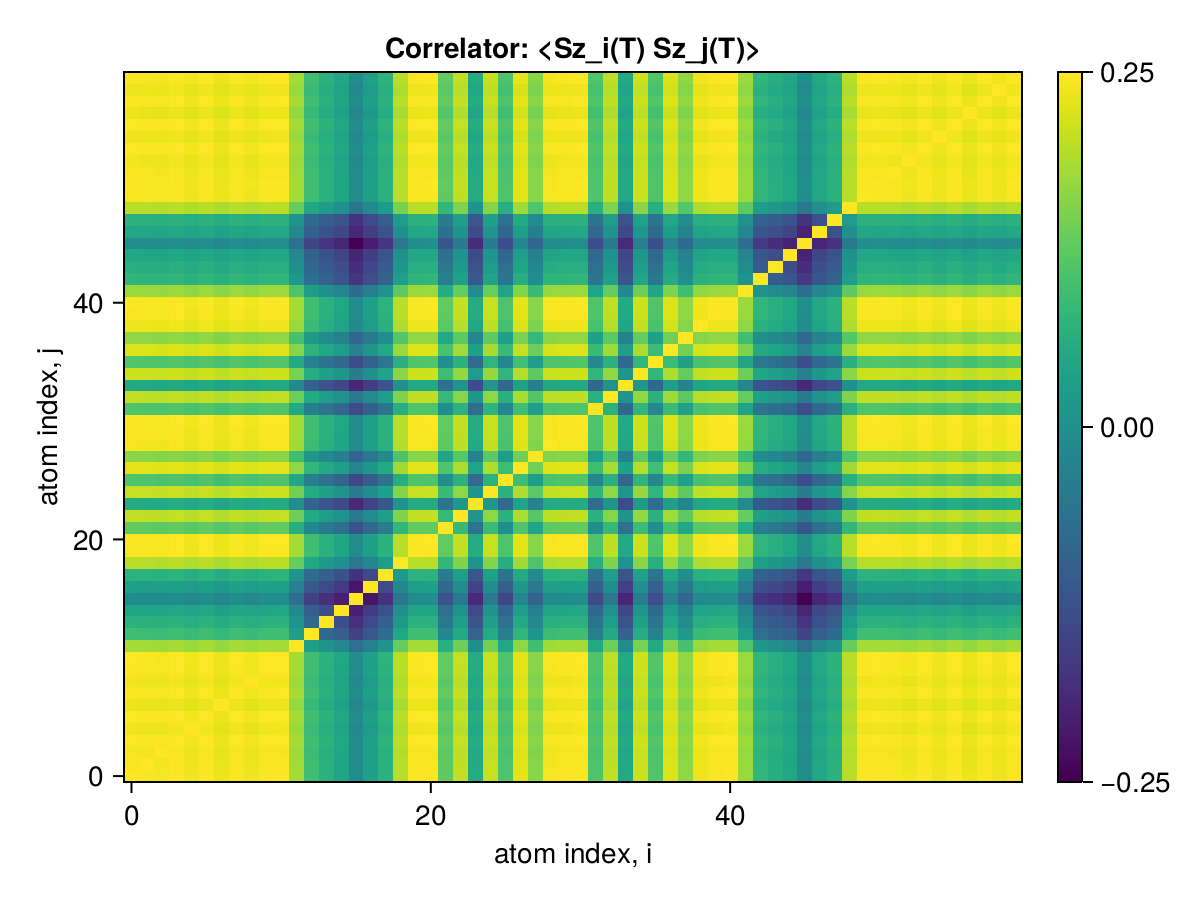

The data file committed next to this chart (first rows):
x1, x2, x3, x4, x5, x6, x7, x8, x9, x10, x11, x12, x13, x14, x15, x16, x17, x18, x19, x20, x21, x22, x23, x24
0.25, 0.2499, 0.2498, 0.2499, 0.2497, 0.2499, 0.2495, 0.2499, 0.2497, 0.2499, 0.2499, 0.2477, 0.2448, 0.2439, 0.2431, 0.2412, 0.2426, 0.2439, 0.2482, 0.2499, 0.2499, 0.2459, 0.2484, 0.2434
0.2499, 0.25, 0.2497, 0.2499, 0.2496, 0.2499, 0.2495, 0.2499, 0.2496, 0.2499, 0.2499, 0.2477, 0.2447, 0.2438, 0.243, 0.2412, 0.2426, 0.2439, 0.2482, 0.2498, 0.2499, 0.2458, 0.2484, 0.2434
0.2498, 0.2497, 0.25, 0.2498, 0.2495, 0.2498, 0.2494, 0.2498, 0.2495, 0.2498, 0.2498, 0.2476, 0.2446, 0.2437, 0.2429, 0.2411, 0.2425, 0.2438, 0.2481, 0.2498, 0.2498, 0.2457, 0.2483, 0.2433
0.2499, 0.2499, 0.2498, 0.25, 0.2497, 0.25, 0.2496, 0.25, 0.2497, 0.25, 0.25, 0.2477, 0.2448, 0.2439, 0.2431, 0.2413, 0.2426, 0.244, 0.2483, 0.2499, 0.25, 0.2459, 0.2485, 0.2435
0.2497, 0.2496, 0.2495, 0.2497, 0.25, 0.2497, 0.2493, 0.2497, 0.2494, 0.2497, 0.2497, 0.2475, 0.2445, 0.2436, 0.2428, 0.241, 0.2424, 0.2437, 0.248, 0.2496, 0.2497, 0.2456, 0.2482, 0.2432
0.2499, 0.2499, 0.2498, 0.25, 0.2497, 0.25, 0.2496, 0.2499, 0.2497, 0.25, 0.25, 0.2477, 0.2448, 0.2439, 0.2431, 0.2413, 0.2426, 0.244, 0.2482, 0.2499, 0.25, 0.2459, 0.2485, 0.2435
0.2495, 0.2495, 0.2494, 0.2496, 0.2493, 0.2496, 0.25, 0.2495, 0.2493, 0.2495, 0.2496, 0.2473, 0.2444, 0.2435, 0.2427, 0.2409, 0.2422, 0.2436, 0.2478, 0.2495, 0.2495, 0.2455, 0.2481, 0.243
0.2499, 0.2499, 0.2498, 0.25, 0.2497, 0.2499, 0.2495, 0.25, 0.2497, 0.2499, 0.2499, 0.2477, 0.2448, 0.2439, 0.2431, 0.2412, 0.2426, 0.2439, 0.2482, 0.2499, 0.2499, 0.2459, 0.2484, 0.2434
0.2497, 0.2496, 0.2495, 0.2497, 0.2494, 0.2497, 0.2493, 0.2497, 0.25, 0.2497, 0.2497, 0.2475, 0.2445, 0.2436, 0.2428, 0.241, 0.2424, 0.2437, 0.248, 0.2497, 0.2497, 0.2456, 0.2482, 0.2432
0.2499, 0.2499, 0.2498, 0.25, 0.2497, 0.25, 0.2495, 0.2499, 0.2497, 0.25, 0.2499, 0.2477, 0.2448, 0.2439, 0.2431, 0.2412, 0.2426, 0.244, 0.2482, 0.2499, 0.2499, 0.2459, 0.2485, 0.2434
0.2499, 0.2499, 0.2498, 0.25, 0.2497, 0.25, 0.2496, 0.2499, 0.2497, 0.2499, 0.25, 0.2477, 0.2448, 0.2439, 0.2431, 0.2413, 0.2426, 0.244, 0.2482, 0.2499, 0.2499, 0.2459, 0.2485, 0.2434
0.2477, 0.2477, 0.2476, 0.2477, 0.2475, 0.2477, 0.2473, 0.2477, 0.2475, 0.2477, 0.2477, 0.25, 0.2426, 0.2417, 0.2409, 0.2391, 0.2404, 0.2418, 0.246, 0.2477, 0.2477, 0.2437, 0.2463, 0.2413
0.2448, 0.2447, 0.2446, 0.2448, 0.2445, 0.2448, 0.2444, 0.2448, 0.2445, 0.2448, 0.2448, 0.2426, 0.25, 0.2387, 0.238, 0.2362, 0.2376, 0.2389, 0.2431, 0.2447, 0.2448, 0.2408, 0.2433, 0.2384
0.2439, 0.2438, 0.2437, 0.2439, 0.2436, 0.2439, 0.2435, 0.2439, 0.2436, 0.2439, 0.2439, 0.2417, 0.2387, 0.25, 0.237, 0.2352, 0.2367, 0.238, 0.2422, 0.2438, 0.2439, 0.2399, 0.2424, 0.2374
0.2431, 0.243, 0.2429, 0.2431, 0.2428, 0.2431, 0.2427, 0.2431, 0.2428, 0.2431, 0.2431, 0.2409, 0.238, 0.237, 0.25, 0.2344, 0.2359, 0.2373, 0.2414, 0.2431, 0.2431, 0.2391, 0.2417, 0.2367
0.2412, 0.2412, 0.2411, 0.2413, 0.241, 0.2413, 0.2409, 0.2412, 0.241, 0.2412, 0.2413, 0.2391, 0.2362, 0.2352, 0.2344, 0.25, 0.2339, 0.2353, 0.2396, 0.2412, 0.2412, 0.2373, 0.2398, 0.2349
0.2426, 0.2426, 0.2425, 0.2426, 0.2424, 0.2426, 0.2422, 0.2426, 0.2424, 0.2426, 0.2426, 0.2404, 0.2376, 0.2367, 0.2359, 0.2339, 0.25, 0.2366, 0.2409, 0.2426, 0.2426, 0.2387, 0.2412, 0.2363
0.2439, 0.2439, 0.2438, 0.244, 0.2437, 0.244, 0.2436, 0.2439, 0.2437, 0.244, 0.244, 0.2418, 0.2389, 0.238, 0.2373, 0.2353, 0.2366, 0.25, 0.2422, 0.2439, 0.244, 0.24, 0.2425, 0.2376
0.2482, 0.2482, 0.2481, 0.2483, 0.248, 0.2482, 0.2478, 0.2482, 0.248, 0.2482, 0.2482, 0.246, 0.2431, 0.2422, 0.2414, 0.2396, 0.2409, 0.2422, 0.25, 0.2482, 0.2482, 0.2442, 0.2468, 0.2418
0.2499, 0.2498, 0.2498, 0.2499, 0.2496, 0.2499, 0.2495, 0.2499, 0.2497, 0.2499, 0.2499, 0.2477, 0.2447, 0.2438, 0.2431, 0.2412, 0.2426, 0.2439, 0.2482, 0.25, 0.2499, 0.2458, 0.2484, 0.2434
0.2499, 0.2499, 0.2498, 0.25, 0.2497, 0.25, 0.2495, 0.2499, 0.2497, 0.2499, 0.2499, 0.2477, 0.2448, 0.2439, 0.2431, 0.2412, 0.2426, 0.244, 0.2482, 0.2499, 0.25, 0.2459, 0.2485, 0.2434
0.2459, 0.2458, 0.2457, 0.2459, 0.2456, 0.2459, 0.2455, 0.2459, 0.2456, 0.2459, 0.2459, 0.2437, 0.2408, 0.2399, 0.2391, 0.2373, 0.2387, 0.24, 0.2442, 0.2458, 0.2459, 0.25, 0.2444, 0.2394
0.2484, 0.2484, 0.2483, 0.2485, 0.2482, 0.2485, 0.2481, 0.2484, 0.2482, 0.2485, 0.2485, 0.2463, 0.2433, 0.2424, 0.2417, 0.2398, 0.2412, 0.2425, 0.2468, 0.2484, 0.2485, 0.2444, 0.25, 0.242
0.2434, 0.2434, 0.2433, 0.2435, 0.2432, 0.2435, 0.243, 0.2434, 0.2432, 0.2434, 0.2434, 0.2413, 0.2384, 0.2374, 0.2367, 0.2349, 0.2363, 0.2376, 0.2418, 0.2434, 0.2434, 0.2394, 0.242, 0.25
0.2486, 0.2485, 0.2484, 0.2486, 0.2483, 0.2486, 0.2482, 0.2486, 0.2483, 0.2486, 0.2486, 0.2464, 0.2434, 0.2425, 0.2418, 0.24, 0.2413, 0.2426, 0.2469, 0.2485, 0.2486, 0.2445, 0.2472, 0.2421
0.2453, 0.2452, 0.2451, 0.2453, 0.245, 0.2453, 0.2449, 0.2453, 0.245, 0.2453, 0.2453, 0.2431, 0.2402, 0.2393, 0.2385, 0.2366, 0.238, 0.2394, 0.2436, 0.2452, 0.2453, 0.2413, 0.2438, 0.2388
0.2493, 0.2493, 0.2492, 0.2494, 0.2491, 0.2494, 0.2489, 0.2493, 0.2491, 0.2493, 0.2493, 0.2471, 0.2442, 0.2433, 0.2425, 0.2407, 0.242, 0.2434, 0.2476, 0.2493, 0.2493, 0.2453, 0.2479, 0.2428
0.247, 0.2469, 0.2469, 0.247, 0.2467, 0.247, 0.2466, 0.247, 0.2468, 0.247, 0.247, 0.2448, 0.2419, 0.241, 0.2402, 0.2384, 0.2397, 0.241, 0.2453, 0.247, 0.247, 0.243, 0.2455, 0.2406
0.2498, 0.2497, 0.2497, 0.2498, 0.2495, 0.2498, 0.2494, 0.2498, 0.2495, 0.2498, 0.2498, 0.2476, 0.2446, 0.2437, 0.243, 0.2411, 0.2425, 0.2438, 0.2481, 0.2498, 0.2498, 0.2457, 0.2483, 0.2433
0.2499, 0.2498, 0.2498, 0.2499, 0.2496, 0.2499, 0.2495, 0.2499, 0.2496, 0.2499, 0.2499, 0.2477, 0.2447, 0.2438, 0.243, 0.2412, 0.2426, 0.2439, 0.2482, 0.2499, 0.2499, 0.2458, 0.2484, 0.2434
0.2499, 0.2499, 0.2498, 0.25, 0.2497, 0.25, 0.2495, 0.2499, 0.2497, 0.2499, 0.25, 0.2477, 0.2448, 0.2439, 0.2431, 0.2412, 0.2426, 0.244, 0.2482, 0.2499, 0.2499, 0.2459, 0.2485, 0.2434
0.2453, 0.2453, 0.2452, 0.2454, 0.2451, 0.2454, 0.245, 0.2453, 0.2451, 0.2453, 0.2454, 0.2432, 0.2403, 0.2394, 0.2386, 0.2368, 0.2381, 0.2395, 0.2437, 0.2453, 0.2453, 0.2414, 0.2439, 0.239
0.2484, 0.2484, 0.2483, 0.2484, 0.2482, 0.2484, 0.248, 0.2484, 0.2482, 0.2484, 0.2484, 0.2462, 0.2433, 0.2424, 0.2416, 0.2398, 0.2411, 0.2425, 0.2467, 0.2484, 0.2484, 0.2444, 0.2469, 0.2419
0.2432, 0.2432, 0.2431, 0.2433, 0.243, 0.2433, 0.2428, 0.2432, 0.243, 0.2432, 0.2432, 0.2411, 0.2382, 0.2373, 0.2365, 0.2348, 0.2361, 0.2374, 0.2416, 0.2432, 0.2432, 0.2393, 0.2418, 0.2369
0.2487, 0.2487, 0.2486, 0.2488, 0.2485, 0.2487, 0.2483, 0.2487, 0.2485, 0.2487, 0.2487, 0.2465, 0.2436, 0.2427, 0.2419, 0.2401, 0.2414, 0.2428, 0.247, 0.2487, 0.2487, 0.2447, 0.2473, 0.2422
0.2454, 0.2454, 0.2453, 0.2454, 0.2452, 0.2454, 0.245, 0.2454, 0.2452, 0.2454, 0.2454, 0.2432, 0.2403, 0.2395, 0.2387, 0.2369, 0.2382, 0.2395, 0.2437, 0.2454, 0.2454, 0.2414, 0.244, 0.239
0.2491, 0.2491, 0.249, 0.2492, 0.2489, 0.2492, 0.2487, 0.2491, 0.2489, 0.2491, 0.2491, 0.2469, 0.244, 0.2431, 0.2423, 0.2405, 0.2418, 0.2432, 0.2474, 0.2491, 0.2491, 0.2451, 0.2477, 0.2426
0.2472, 0.2471, 0.2471, 0.2472, 0.2469, 0.2472, 0.2468, 0.2472, 0.247, 0.2472, 0.2472, 0.245, 0.2421, 0.2412, 0.2404, 0.2386, 0.2399, 0.2413, 0.2455, 0.2472, 0.2472, 0.2432, 0.2457, 0.2408
0.2496, 0.2496, 0.2495, 0.2497, 0.2494, 0.2497, 0.2493, 0.2496, 0.2494, 0.2497, 0.2497, 0.2474, 0.2445, 0.2436, 0.2428, 0.241, 0.2423, 0.2437, 0.2479, 0.2496, 0.2497, 0.2456, 0.2482, 0.2432
0.2499, 0.2498, 0.2498, 0.2499, 0.2496, 0.2499, 0.2495, 0.2499, 0.2496, 0.2499, 0.2499, 0.2477, 0.2447, 0.2438, 0.243, 0.2412, 0.2426, 0.2439, 0.2482, 0.2499, 0.2499, 0.2458, 0.2484, 0.2434
0.2499, 0.2499, 0.2498, 0.25, 0.2497, 0.25, 0.2496, 0.2499, 0.2497, 0.25, 0.25, 0.2477, 0.2448, 0.2439, 0.2431, 0.2413, 0.2426, 0.244, 0.2482, 0.2499, 0.2499, 0.2459, 0.2485, 0.2434
0.2475, 0.2474, 0.2473, 0.2475, 0.2472, 0.2475, 0.2471, 0.2475, 0.2472, 0.2475, 0.2475, 0.2453, 0.2424, 0.2415, 0.2407, 0.2389, 0.2402, 0.2416, 0.2458, 0.2474, 0.2475, 0.2435, 0.246, 0.241
0.2441, 0.2441, 0.244, 0.2442, 0.2439, 0.2442, 0.2438, 0.2441, 0.2439, 0.2441, 0.2442, 0.242, 0.2391, 0.2382, 0.2374, 0.2356, 0.237, 0.2383, 0.2425, 0.2441, 0.2441, 0.2402, 0.2427, 0.2378
0.2436, 0.2436, 0.2435, 0.2437, 0.2434, 0.2437, 0.2433, 0.2436, 0.2434, 0.2437, 0.2437, 0.2415, 0.2386, 0.2377, 0.237, 0.2352, 0.2365, 0.2378, 0.242, 0.2436, 0.2436, 0.2397, 0.2422, 0.2373
0.2431, 0.2431, 0.243, 0.2432, 0.2429, 0.2432, 0.2427, 0.2431, 0.2429, 0.2431, 0.2431, 0.241, 0.2381, 0.2372, 0.2365, 0.2347, 0.236, 0.2373, 0.2415, 0.2431, 0.2431, 0.2392, 0.2417, 0.2368
0.2414, 0.2413, 0.2413, 0.2414, 0.2411, 0.2414, 0.241, 0.2414, 0.2411, 0.2414, 0.2414, 0.2392, 0.2364, 0.2355, 0.2348, 0.233, 0.2343, 0.2356, 0.2397, 0.2414, 0.2414, 0.2375, 0.24, 0.2351
0.2431, 0.2431, 0.243, 0.2432, 0.2429, 0.2432, 0.2428, 0.2432, 0.2429, 0.2432, 0.2432, 0.241, 0.2381, 0.2373, 0.2365, 0.2347, 0.236, 0.2373, 0.2415, 0.2431, 0.2432, 0.2392, 0.2417, 0.2368
0.2439, 0.2439, 0.2438, 0.244, 0.2437, 0.2439, 0.2435, 0.2439, 0.2437, 0.2439, 0.2439, 0.2418, 0.2389, 0.238, 0.2372, 0.2354, 0.2368, 0.2381, 0.2423, 0.2439, 0.2439, 0.24, 0.2425, 0.2376
0.2482, 0.2482, 0.2481, 0.2483, 0.248, 0.2483, 0.2478, 0.2482, 0.248, 0.2482, 0.2483, 0.246, 0.2431, 0.2422, 0.2414, 0.2396, 0.241, 0.2423, 0.2465, 0.2482, 0.2482, 0.2442, 0.2468, 0.2418
0.2499, 0.2498, 0.2498, 0.2499, 0.2496, 0.2499, 0.2495, 0.2499, 0.2496, 0.2499, 0.2499, 0.2477, 0.2447, 0.2438, 0.243, 0.2412, 0.2426, 0.2439, 0.2482, 0.2499, 0.2499, 0.2458, 0.2484, 0.2434
0.2499, 0.2499, 0.2498, 0.25, 0.2497, 0.25, 0.2495, 0.2499, 0.2497, 0.2499, 0.2499, 0.2477, 0.2448, 0.2439, 0.2431, 0.2412, 0.2426, 0.244, 0.2482, 0.2499, 0.2499, 0.2459, 0.2485, 0.2434
0.2498, 0.2498, 0.2497, 0.2499, 0.2496, 0.2499, 0.2495, 0.2499, 0.2496, 0.2499, 0.2499, 0.2477, 0.2447, 0.2438, 0.243, 0.2412, 0.2425, 0.2439, 0.2482, 0.2498, 0.2499, 0.2458, 0.2484, 0.2434
0.2497, 0.2496, 0.2496, 0.2497, 0.2494, 0.2497, 0.2493, 0.2497, 0.2495, 0.2497, 0.2497, 0.2475, 0.2445, 0.2437, 0.2429, 0.241, 0.2424, 0.2437, 0.248, 0.2497, 0.2497, 0.2456, 0.2482, 0.2432
0.2499, 0.2499, 0.2498, 0.25, 0.2497, 0.25, 0.2496, 0.2499, 0.2497, 0.25, 0.25, 0.2477, 0.2448, 0.2439, 0.2431, 0.2413, 0.2426, 0.244, 0.2482, 0.2499, 0.25, 0.2459, 0.2485, 0.2435
0.2496, 0.2496, 0.2495, 0.2497, 0.2494, 0.2497, 0.2492, 0.2496, 0.2494, 0.2496, 0.2497, 0.2474, 0.2445, 0.2436, 0.2428, 0.241, 0.2423, 0.2437, 0.2479, 0.2496, 0.2496, 0.2456, 0.2482, 0.2431
0.2499, 0.2499, 0.2498, 0.25, 0.2497, 0.25, 0.2496, 0.25, 0.2497, 0.25, 0.25, 0.2477, 0.2448, 0.2439, 0.2431, 0.2413, 0.2426, 0.244, 0.2483, 0.2499, 0.25, 0.2459, 0.2485, 0.2435
0.2495, 0.2495, 0.2494, 0.2495, 0.2492, 0.2495, 0.2491, 0.2495, 0.2493, 0.2495, 0.2495, 0.2473, 0.2444, 0.2435, 0.2427, 0.2408, 0.2422, 0.2435, 0.2478, 0.2495, 0.2495, 0.2455, 0.248, 0.243
0.2499, 0.2499, 0.2498, 0.25, 0.2497, 0.2499, 0.2495, 0.2499, 0.2497, 0.2499, 0.2499, 0.2477, 0.2448, 0.2439, 0.2431, 0.2412, 0.2426, 0.2439, 0.2482, 0.2499, 0.2499, 0.2459, 0.2484, 0.2434
0.2496, 0.2496, 0.2495, 0.2497, 0.2494, 0.2497, 0.2493, 0.2496, 0.2494, 0.2496, 0.2497, 0.2474, 0.2445, 0.2436, 0.2428, 0.241, 0.2423, 0.2437, 0.2479, 0.2496, 0.2496, 0.2456, 0.2482, 0.2432
0.2499, 0.2499, 0.2498, 0.25, 0.2497, 0.25, 0.2495, 0.2499, 0.2497, 0.2499, 0.2499, 0.2477, 0.2448, 0.2439, 0.2431, 0.2412, 0.2426, 0.244, 0.2482, 0.2499, 0.2499, 0.2459, 0.2485, 0.2434
